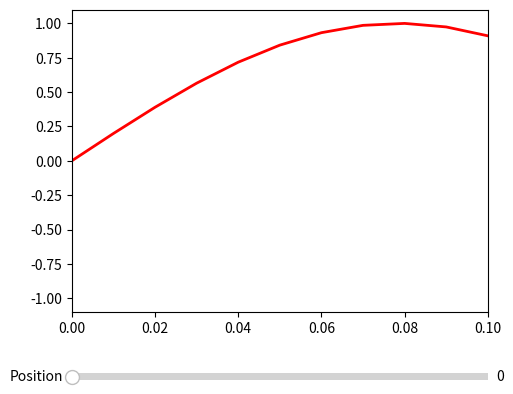

Write Python code to recreate this figure.
# from MainApp.src.plot import getDataPlots

# data, loadTimes = getDataPlots()
#
# for time in loadTimes:
#     print(f"Time: {time}")
#     print("REL FORCES:")
#     for relForce in data[time]["relForce"]:
#         print(relForce)
#     print("ABS FORCES:")
#     for absForce in data[time]["absForce"]:
#         print(absForce)
#     print("REL VARIABLE:")
#     for relVar in data[time]["relVar"]:
#         print(relVar)
#     print("ABS VARIABLE:")
#     for absVar in data[time]["absVar"]:
#         print(absVar)
#     print("ABS MAX:")
#     for absMax in data[time]["absMax"]:
#         print(absMax)
#     print()
#     print()

from matplotlib.widgets import Slider
import math

import matplotlib.pyplot as plt


fig, ax = plt.subplots()
plt.subplots_adjust(left=0.25, bottom=0.25)

t = [i / 100. for i in range(0, int(math.pi) * 100, 1)]

s = [math.sin(i * 20) for i in t]
l, = plt.plot(t, s, lw=2, color='red')
plt.axis([0, 1, -10, 10])

axcolor = 'gray'
ax_x_pos = plt.axes([0.25, 0.1, 0.65, 0.03])

wsize = 10

x_pos = Slider(ax_x_pos, 'Position', 0, len(t) - wsize - 1, valfmt='%d', valinit=0)

ax.set_xlim(t[0], t[wsize])
ax.set_ylim(-1.1, 1.1)


def update(val):
    print(x_pos.val)
    pos = int(x_pos.val)
    ax.set_xlim(t[pos], t[pos + wsize])
    fig.canvas.draw_idle()

x_pos.on_changed(update)

plt.show()
